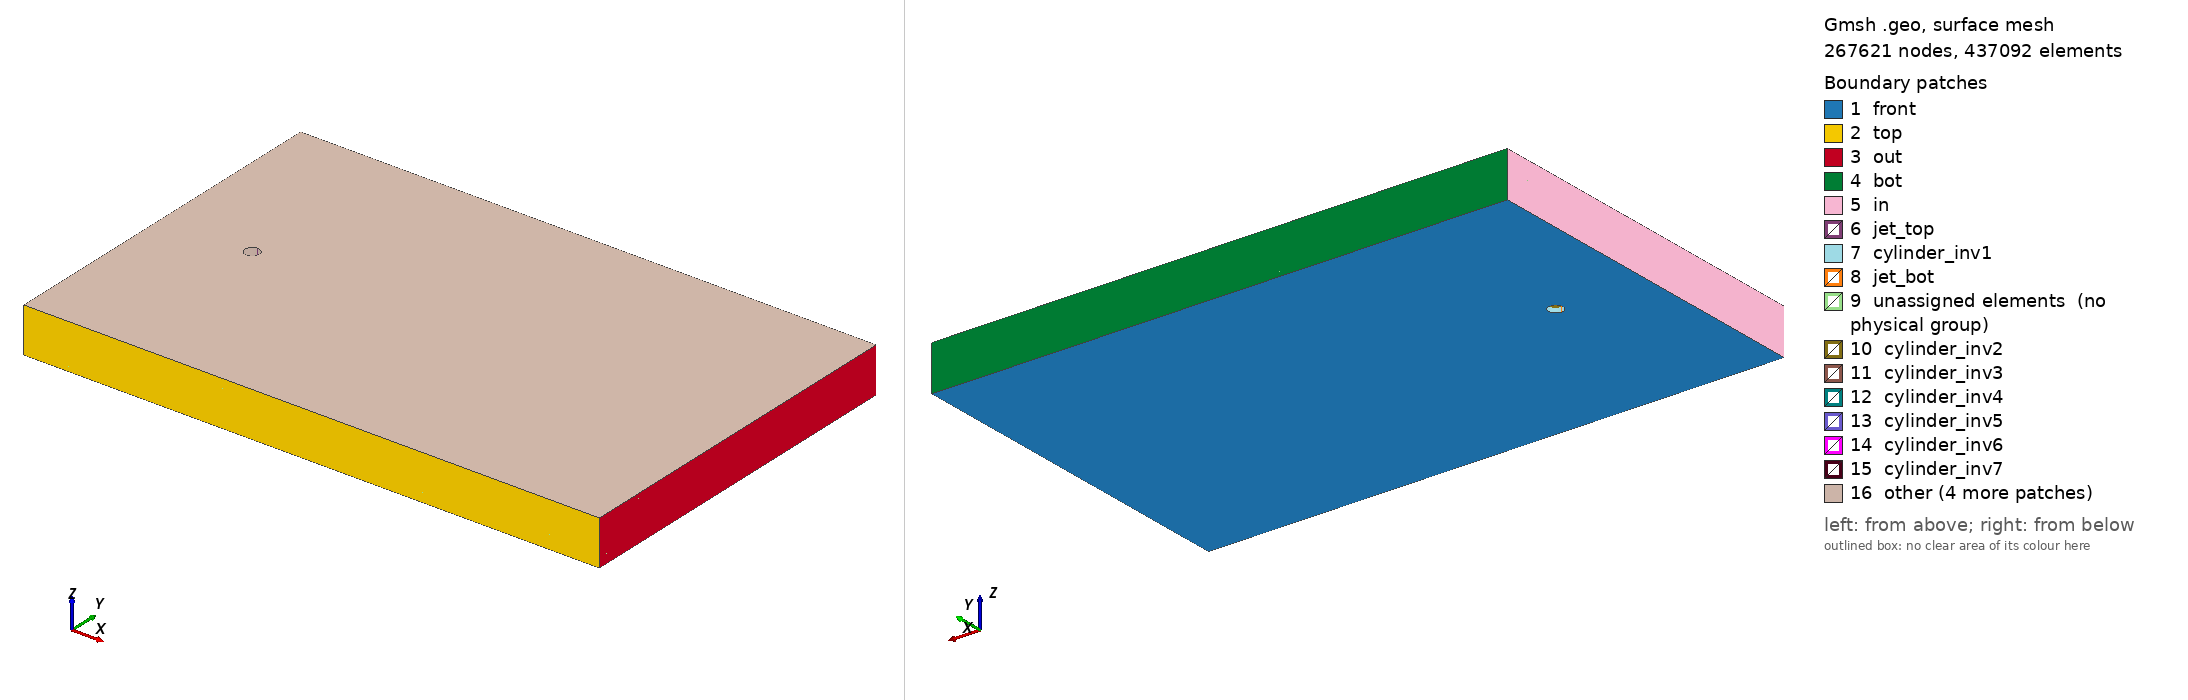

Gmsh geometry script, surface-meshed: 267621 nodes, 437092 surface elements. Boundary patches (legend numbers): 1 front, 2 top, 3 out, 4 bot, 5 in, 6 jet_top, 7 cylinder_inv1, 8 jet_bot, 9 unassigned elements (no physical group), 10 cylinder_inv2, 11 cylinder_inv3, 12 cylinder_inv4, 13 cylinder_inv5, 14 cylinder_inv6, 15 cylinder_inv7, 16 other. Left view from above one corner, right view from below the opposite corner. Legend entries are the model's physical surfaces; 'unassigned elements' are surfaces in no physical group. The drawing asked Gmsh for element sizes between 1% and 20% of the model's largest extent; the script's own settings can give other sizes.

=== cylinder.geo (drawn) ===
//=============================================//
Mesh.MshFileVersion = 2.2; // KEEP THIS LINE 

// PARAMETERS
lc    = 0.05;
lcend = lc*10;
h     = 1.0;
Lx    = 40.0;
Ly    = 25.0;
Lz    = Pi;
D     = 1;
R     = D/2;

nb_inv = 10;

//cylinder params
Cx    = Ly*0.25;
Cy    = Ly*0.5;
lcyl  = 0.025;

// elements length
Npcyl  = 150;
Nex    = 70;
Npx    = Nex + 1;
Ne_in  = 40;
Np_in  = Ne_in + 1;
Ne_out = 70;
Np_out = Ne_out + 1;

delta_R      = R;

// refinement box WAKE params
VIn_scale = 2;
Vout_scale = 15;
xmin_refin = Cx;
xmax_refin = Cx + 20;
ymin_refin = Cy - 5*delta_R;
ymax_refin = Cy + 5*delta_R;
thick_refin = 5;

// refinement cylinder NEAR CYLINDER params
VIn_scale_2 = VIn_scale*0.8;
Vout_scale_2 = Vout_scale*0.9;

// refinement cylinder far CYLINDER params (not used)
VIn_scale_3 = VIn_scale*0.7;
Vout_scale_3 = Vout_scale*0.9;

// refinement box WAKE params
VIn_scale_4 = VIn_scale*0.5;
Vout_scale_4 = Vout_scale*0.5;
xmin_refin_4 = Cx;
xmax_refin_4 = Cx + 5;
ymin_refin_4 = Cy - 2*delta_R;
ymax_refin_4 = Cy + 2*delta_R;
thick_refin_4 = thick_refin*2;


// params jets
alpha = 10*Pi/180;
Npjets = 20;

// extrude params

Nez_lay = 12;

Mesh.ElementOrder = 1;

// MAIN FACE
//domain
Point(1) = {0 , 0  , 0 , lc};
Point(2) = {Lx, 0  , 0 , lcend};
Point(3) = {Lx, Ly , 0 , lcend};
Point(4) = {0 , Ly , 0 , lc};

//cylinder
Point(5) = {Cx   , Cy   , 0 , lcyl}; //center
Point(6) = {Cx   , Cy+R , 0 , lcyl}; //12h
Point(7) = {Cx+R , Cy   , 0 , lcyl}; //3h
Point(8) = {Cx   , Cy-R , 0 , lcyl}; //6h
Point(9) = {Cx-R , Cy   , 0 , lcyl}; //9h

//JETS (will change depending on jets.py locations ??)
Point(100) = {Cx - R*Sin(alpha/2),  Cy + R*Cos(alpha/2), 0 , lcyl}; //top left 
Point(101) = {Cx + R*Sin(alpha/2),  Cy + R*Cos(alpha/2), 0 , lcyl}; //top right
Point(200) = {Cx - R*Sin(alpha/2),  Cy - R*Cos(alpha/2), 0 , lcyl}; //bot left
Point(201) = {Cx + R*Sin(alpha/2),  Cy - R*Cos(alpha/2), 0 , lcyl}; //bot right

// block loop
Line(1001)     = {1, 2};
Line(1002)     = {2, 3};
Line(1003)     = {3, 4};
Line(1004)     = {4, 1};

//Cylinder surface no-slip
Circle(1005)   = {101, 5, 7};
Circle(1006)   = {7, 5, 201};
Circle(1007)   = {200, 5, 9};
Circle(1008)   = {9, 5, 100};

//Cylinder jets
Circle(10001)  = {100, 5, 101};
Circle(10002)  = {201, 5, 200};

// elements per surface
Transfinite Line{1001} = Npx;
Transfinite Line{1002} = Np_out;
Transfinite Line{1003} = Npx;
Transfinite Line{1004} = Np_in;
Transfinite Line{1005} = Npcyl;
Transfinite Line{1006} = Npcyl;
Transfinite Line{1007} = Npcyl;
Transfinite Line{1008} = Npcyl;

Transfinite Line{10001} = Npjets;
Transfinite Line{10002} = Npjets;



Line        Loop(601)     = {1001, 1002, 1003, 1004};
Line        Loop(602)     = {1005, 1006, 10002, 1007, 1008, 10001};

Plane       Surface(2001) = {601, 602};
//Transfinite Surface{2001} = {1, 2, 3, 4};
//Recombine   Surface{2001}; //QUA

////=============================================//
////=============================================//


vol1[] = Extrude {0, 0, Lz/nb_inv} { Surface{2001}; Layers{Nez_lay}; Recombine; };
vol2[] =  Extrude {0, 0, Lz/nb_inv} { Surface{vol1[0]}; Layers{Nez_lay}; Recombine; };
vol3[] =  Extrude {0, 0, Lz/nb_inv} { Surface{vol2[0]}; Layers{Nez_lay}; Recombine; };
vol4[] =  Extrude {0, 0, Lz/nb_inv} { Surface{vol3[0]}; Layers{Nez_lay}; Recombine; };
vol5[] =  Extrude {0, 0, Lz/nb_inv} { Surface{vol4[0]}; Layers{Nez_lay}; Recombine; };
vol6[] =  Extrude {0, 0, Lz/nb_inv} { Surface{vol5[0]}; Layers{Nez_lay}; Recombine; };
vol7[] =  Extrude {0, 0, Lz/nb_inv} { Surface{vol6[0]}; Layers{Nez_lay}; Recombine; };
vol8[] =  Extrude {0, 0, Lz/nb_inv} { Surface{vol7[0]}; Layers{Nez_lay}; Recombine; };
vol9[] =  Extrude {0, 0, Lz/nb_inv} { Surface{vol8[0]}; Layers{Nez_lay}; Recombine; };
vol10[] =  Extrude {0, 0, Lz/nb_inv} { Surface{vol9[0]}; Layers{Nez_lay}; Recombine; };

Field[1] = Box;
Field[1].VIn = lc*VIn_scale; //2.5;
Field[1].VOut = lc*Vout_scale; //7;
Field[1].XMin = xmin_refin; //6.5;
Field[1].XMax = xmax_refin; //25;
Field[1].YMin = ymin_refin; //5;
Field[1].YMax = ymax_refin; //10;
Field[1].ZMin = 0;
Field[1].ZMax = Lz;
Field[1].Thickness = thick_refin; //7;

Field[2] = Box;
Field[2].VIn = lc*VIn_scale_4; //2.5;
Field[2].VOut = lc*Vout_scale_4; //7;
Field[2].XMin = xmin_refin_4; //6.5;
Field[2].XMax = xmax_refin_4; //25;
Field[2].YMin = ymin_refin_4; //5;
Field[2].YMax = ymax_refin_4; //10;
Field[2].ZMin = 0;
Field[2].ZMax = Lz;
Field[2].Thickness = thick_refin_4; //7;


Field[3] = Cylinder;
Field[3].VIn = lc*VIn_scale_2;
Field[3].VOut = lc*Vout_scale_2; 
Field[3].Radius = R+delta_R;
Field[3].XCenter = Cx;
Field[3].YCenter = Cy;
Field[3].ZCenter = 0;
Field[3].ZAxis = Lz;

// NOT USED ////////////////////////////7
Field[4] = Cylinder;
Field[4].VIn = lc*VIn_scale_3; //2.5;
Field[4].VOut = lc*Vout_scale_3; //7;
Field[4].Radius = R+3*delta_R; //6.5;
Field[4].XCenter = Cx;
Field[4].YCenter = Cy;
Field[4].ZCenter = 0;
Field[4].ZAxis = Lz;
//////////////////////////////////////

Field[5] = Min;
Field[5].FieldsList = {1, 2, 3};
Background Field = 5;

Transfinite       Volume{vol1[1],vol2[1],vol3[1],vol4[1],vol5[1],vol6[1],vol7[1],vol8[1],vol9[1],vol10[1]};
Recombine         Volume{vol1[1],vol2[1],vol3[1],vol4[1],vol5[1],vol6[1],vol7[1],vol8[1],vol9[1],vol10[1]};

//Mesh.Algorithm3D = 1;

//=============================================//
//=============================================//

//// PHYSICAL VARIABLES
Physical Surface ("front",    1) = {2001};
Physical Surface ("back",     2) = {vol10[0]};
Physical Surface ("top",      3) = {vol1[2],vol2[2],vol3[2],vol4[2],vol5[2],vol6[2],vol7[2],vol8[2],vol9[2],vol10[2]};
Physical Surface ("out",      4) = {vol1[3],vol2[3],vol3[3],vol4[3],vol5[3],vol6[3],vol7[3],vol8[3],vol9[3], vol10[3]};
Physical Surface ("bot",      5) = {vol1[4],vol2[4],vol3[4],vol4[4],vol5[4],vol6[4],vol7[4],vol8[4],vol9[4], vol10[4]};
Physical Surface ("in",       6) = {vol1[5],vol2[5],vol3[5],vol4[5],vol5[5],vol6[5],vol7[5],vol8[5],vol9[5], vol10[5]};
Physical Surface ("cylinder_inv1", 7) = {vol1[7],vol1[8],vol1[10],vol1[11]};
Physical Surface ("cylinder_inv2", 8) = {vol2[7],vol2[8],vol2[10],vol2[11]};
Physical Surface ("cylinder_inv3", 9) = {vol3[7],vol3[8],vol3[10],vol3[11]};
Physical Surface ("cylinder_inv4", 10) = {vol4[7],vol4[8],vol4[10],vol4[11]};
Physical Surface ("cylinder_inv5", 11) = {vol5[7],vol5[8],vol5[10],vol5[11]};
Physical Surface ("cylinder_inv6", 12) = {vol6[7],vol6[8],vol6[10],vol6[11]};
Physical Surface ("cylinder_inv7", 13) = {vol7[7],vol7[8],vol7[10],vol7[11]};
Physical Surface ("cylinder_inv8", 14) = {vol8[7],vol8[8],vol8[10],vol8[11]};
Physical Surface ("cylinder_inv9", 15) = {vol9[7],vol9[8],vol9[10],vol9[11]};
Physical Surface ("cylinder_inv10", 16) = {vol10[7],vol10[8],vol10[10],vol10[11]};

Physical Surface ("jet_top",  17) = {vol1[6],vol2[6],vol3[6],vol4[6],vol5[6],vol6[6],vol7[6],vol8[6],vol9[6], vol10[6]};
Physical Surface ("jet_bot",  18) = {vol1[9],vol2[9],vol3[9],vol4[9],vol5[9],vol6[9],vol7[9],vol8[9],vol9[9], vol10[9]};
Physical Volume  ("fluid",    19) = {vol1[1],vol2[1],vol3[1],vol4[1],vol5[1],vol6[1],vol7[1],vol8[1],vol9[1], vol10[1]};


//=============================================//
//=============================================//

// GUI SETTINGS
Geometry.PointNumbers   = 1;
Geometry.LineNumbers    = 1;
Geometry.SurfaceNumbers = 1;
Geometry.Color.Points   = {0,150,0};
General.Color.Text      = White;
Mesh.Color.Points       = {255,0,255};
